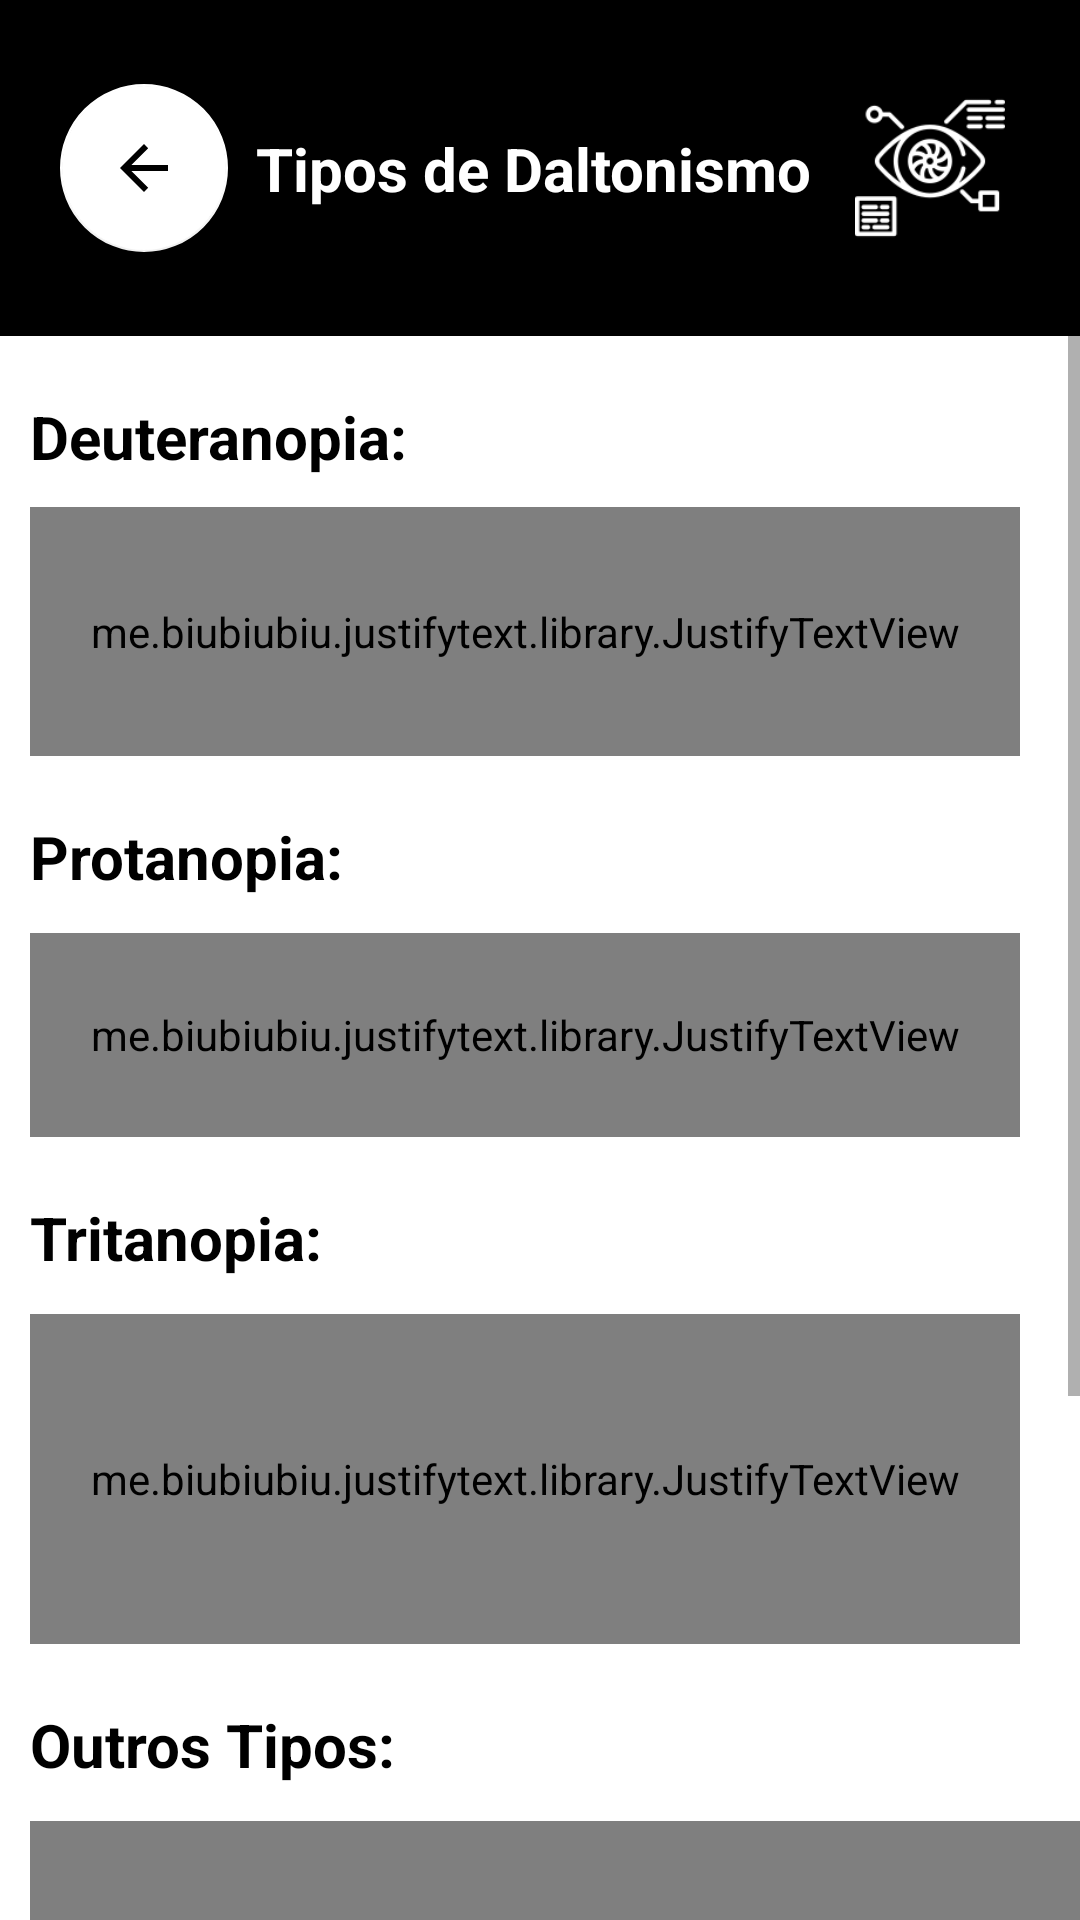

Produce the Android XML layout that renders to this screen, including the resource entries it uses.
<!-- AndroidManifest.xml: application theme Theme.Splash -->
<!-- res/layout/activity_tela_tipos_daltonismo.xml -->
<?xml version="1.0" encoding="utf-8"?>
<ScrollView xmlns:android="http://schemas.android.com/apk/res/android"
    xmlns:app="http://schemas.android.com/apk/res-auto"
    xmlns:tools="http://schemas.android.com/tools"
    android:layout_width="match_parent"
    android:layout_height="match_parent"
    tools:context=".Tela_TiposDaltonismo"
    android:background="@color/white">

    <HorizontalScrollView
        android:layout_width="match_parent"
        android:layout_height="match_parent">
        <LinearLayout
            android:layout_width="500dp"
            android:layout_height="880dp"
            android:orientation="vertical">

            <androidx.constraintlayout.widget.ConstraintLayout
                android:id="@+id/constraintLayout"
                android:layout_width="match_parent"
                android:layout_height="112dp"
                android:background="@color/black"
                tools:ignore="MissingConstraints">

                <com.google.android.material.floatingactionbutton.FloatingActionButton
                    android:id="@+id/btnVolta"
                    android:layout_width="wrap_content"
                    android:layout_height="wrap_content"
                    android:layout_marginStart="20dp"
                    android:layout_marginTop="15dp"
                    android:layout_marginBottom="15dp"
                    android:clickable="true"
                    app:backgroundTint="@color/white"
                    app:layout_constraintBottom_toBottomOf="parent"
                    app:layout_constraintStart_toStartOf="parent"
                    app:layout_constraintTop_toTopOf="parent"
                    app:srcCompat="?attr/actionModeCloseDrawable"
                    app:tint="@color/black" />

                <TextView
                    android:id="@+id/textView4"
                    android:layout_width="wrap_content"
                    android:layout_height="wrap_content"
                    android:text="Tipos de Daltonismo"
                    android:textColor="@color/white"
                    android:textSize="20sp"
                    android:textStyle="bold"
                    app:layout_constraintBottom_toBottomOf="parent"
                    app:layout_constraintEnd_toStartOf="@+id/imageView3"
                    app:layout_constraintStart_toEndOf="@+id/btnVolta"
                    app:layout_constraintTop_toTopOf="parent" />

                <ImageView
                    android:id="@+id/imageView3"
                    android:layout_width="60dp"
                    android:layout_height="50dp"
                    android:layout_marginEnd="20dp"
                    android:src="@drawable/splash"
                    app:layout_constraintBottom_toBottomOf="parent"
                    app:layout_constraintEnd_toEndOf="parent"
                    app:layout_constraintTop_toTopOf="parent" />
            </androidx.constraintlayout.widget.ConstraintLayout>

            <TextView
                android:id="@+id/textView11"
                android:layout_width="wrap_content"
                android:layout_height="wrap_content"
                android:text="Deuteranopia:"
                android:textColor="@color/black"
                android:textSize="20sp"
                android:textStyle="bold"
                android:layout_marginLeft="10dp"
                android:layout_marginTop="20dp"
                app:layout_constraintStart_toStartOf="parent"
                app:layout_constraintTop_toTopOf="@+id/constraintLayout5" />

            <me.biubiubiu.justifytext.library.JustifyTextView
                android:id="@+id/textView12"
                android:layout_width="330dp"
                android:layout_height="83dp"
                android:layout_marginLeft="10dp"
                android:layout_marginTop="10dp"
                android:text="O portador desse tipo de daltonismo tem dificuldade de distinguir a cor verde, e existe uma confusão entre o vermelho e o verde, atrapalhando o seu dia a dia."
                android:textColor="@color/black"
                android:textSize="18sp"
                />

            <TextView
                android:id="@+id/txtCuidados"
                android:layout_width="wrap_content"
                android:layout_height="29dp"
                android:layout_marginLeft="10dp"
                android:layout_marginTop="20dp"
                android:text="Protanopia:"
                android:textColor="@color/black"
                android:textSize="20sp"
                android:textStyle="bold" />


            <me.biubiubiu.justifytext.library.JustifyTextView
                android:id="@+id/txtProtanopia"
                android:layout_width="330dp"
                android:layout_height="68dp"
                android:layout_marginLeft="10dp"
                android:layout_marginTop="10dp"
                android:text="Nesse caso também há a dificuldade em distinguir o vermelho do verde, mas o portador não enxerga a cor vermelha."
                android:textColor="@color/black"
                android:textSize="18sp"
                />


            <TextView
                android:id="@+id/txtComida"
                android:layout_width="wrap_content"
                android:layout_height="29dp"
                android:layout_marginLeft="10dp"
                android:layout_marginTop="20dp"
                android:text="Tritanopia:"
                android:textColor="@color/black"
                android:textSize="20sp"
                android:textStyle="bold" />

            <me.biubiubiu.justifytext.library.JustifyTextView
                android:id="@+id/txtTritanopia"
                android:layout_width="330dp"
                android:layout_height="110dp"
                android:layout_marginLeft="10dp"
                android:layout_marginTop="10dp"
                android:text="Indivíduos com essa condição não conseguem distinguir entre o azul e o amarelo, mas essa é a forma mais rara do daltonismo cromático, afetando menos pessoas ao redor do mundo."
                android:textColor="@color/black"
                android:textSize="18sp" />


            <TextView
                android:id="@+id/textView16"
                android:layout_width="wrap_content"
                android:layout_height="29dp"
                android:layout_marginLeft="10dp"
                android:layout_marginTop="20dp"
                android:text="Outros Tipos:"
                android:textColor="@color/black"
                android:textSize="20sp"
                android:textStyle="bold" />

            <me.biubiubiu.justifytext.library.JustifyTextView
                android:id="@+id/txtOutros"
                android:layout_width="350dp"
                android:layout_height="230dp"
                android:layout_marginLeft="10dp"
                android:layout_marginTop="10dp"
                android:text="Existem diferentes tipos de daltonismo, sendo os mencionados anteriormente os mais comuns. Outra variação é o monocromatismo, no qual a pessoa enxerga apenas em tons de preto, branco e cinza, sendo o tipo mais raro. Além disso, é relevante destacar que os tipos mencionados pertencem aos subgrupos dicromático e tricromático, nos quais a visão é limitada a duas ou até três cores primárias(azul, vermelho, verde e amarelo)."
                android:textColor="@color/black"
                android:textSize="18sp" />
        </LinearLayout>
    </HorizontalScrollView>
</ScrollView>
<!-- resources referenced by this layout -->
<resources>
  <color name="black">#FF000000</color>
  <color name="white">#FFFFFFFF</color>
  <!-- drawable splash: png bitmap (drawable, 6391 bytes) -->
  <style name="Theme.Splash" parent="Theme.MaterialComponents.DayNight.NoActionBar">
          <item name="android:statusBarColor">@color/black</item>
          <item name="android:windowBackground">@drawable/splash_bg</item>
      </style>
  <!-- drawable splash_bg (drawable) -->
  <?xml version="1.0" encoding="utf-8"?>
  <layer-list xmlns:android="http://schemas.android.com/apk/res/android">
      <item android:drawable="@color/black" />
      <item>
          <bitmap
              android:gravity="center"
              android:src="@drawable/splash"
              />
      </item>
  </layer-list>
</resources>
